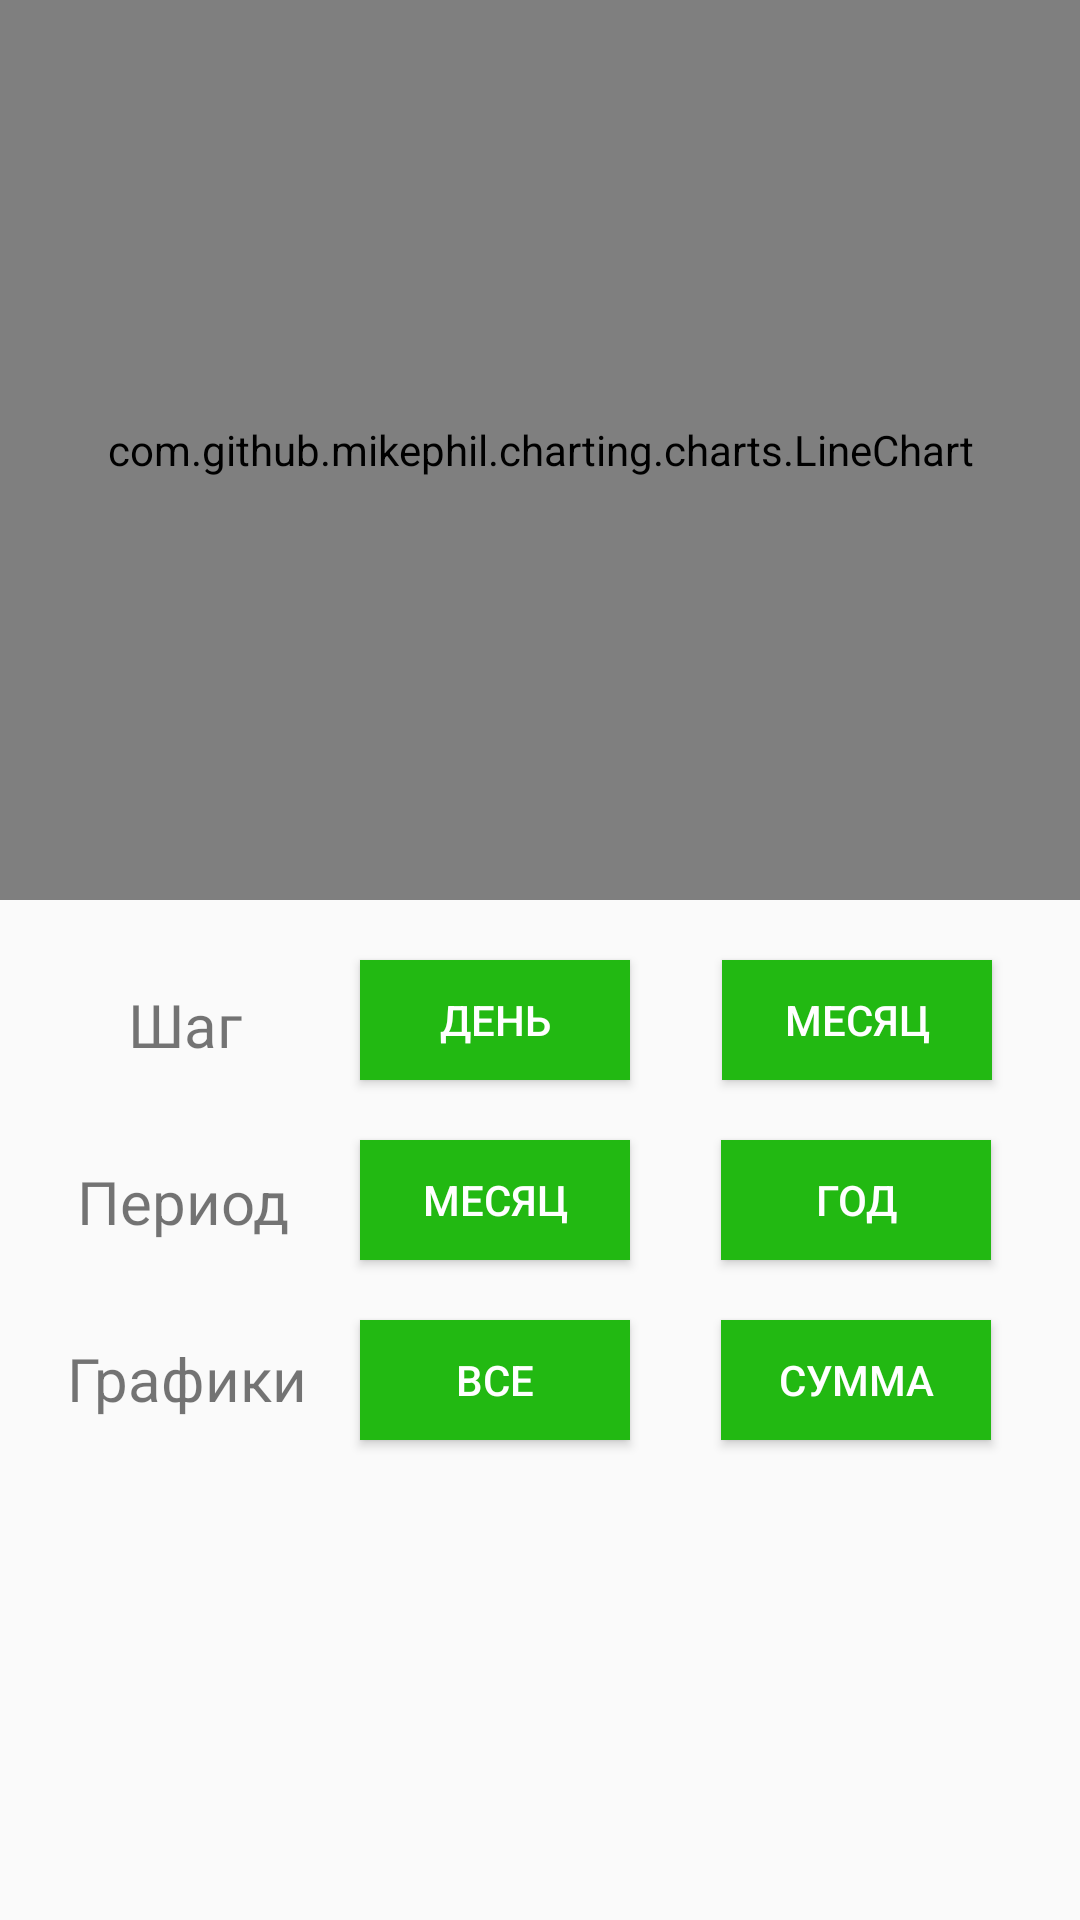

Write the Android layout XML for this screen, with the resource values it uses.
<!-- AndroidManifest.xml: application theme AppTheme -->
<!-- res/layout/history_graph.xml -->
<?xml version="1.0" encoding="utf-8"?>
<android.support.constraint.ConstraintLayout xmlns:android="http://schemas.android.com/apk/res/android"
    xmlns:app="http://schemas.android.com/apk/res-auto"
    xmlns:tools="http://schemas.android.com/tools"
    android:layout_width="match_parent"
    android:layout_height="match_parent"
    tools:context="ru.dmitry_shaposhnikov.myfinance.MainActivity">

    <com.github.mikephil.charting.charts.LineChart
        android:layout_width="match_parent"
        android:layout_height="300dp"
        android:id="@+id/history_graph"
        tools:layout_constraintRight_creator="1"
        android:layout_marginStart="0dp"
        android:layout_marginEnd="0dp"
        tools:layout_constraintLeft_creator="1"
        android:layout_marginTop="20dp"
        app:layout_constraintLeft_toLeftOf="parent"
        app:layout_constraintRight_toRightOf="parent"
        app:layout_constraintHorizontal_bias="0.512" />

    <TextView
        android:id="@+id/textView"
        android:layout_width="wrap_content"
        android:layout_height="wrap_content"
        android:layout_marginLeft="8dp"
        android:text="Графики"
        android:textSize="20sp"
        app:layout_constraintLeft_toLeftOf="parent"
        app:layout_constraintRight_toLeftOf="@+id/details_all"
        android:layout_marginRight="8dp"
        app:layout_constraintHorizontal_bias="0.595"
        android:layout_marginTop="32dp"
        app:layout_constraintTop_toBottomOf="@+id/textView3" />

    <TextView
        android:id="@+id/textView3"
        android:layout_width="wrap_content"
        android:layout_height="wrap_content"
        android:layout_marginLeft="8dp"
        android:layout_marginRight="15dp"
        android:layout_marginTop="32dp"
        android:text="Период"
        android:textSize="20sp"
        app:layout_constraintHorizontal_bias="0.666"
        app:layout_constraintLeft_toLeftOf="parent"
        app:layout_constraintRight_toLeftOf="@+id/details_all"
        app:layout_constraintTop_toBottomOf="@+id/textView2" />

    <Button
        android:id="@+id/show_month"
        android:layout_width="90dp"
        android:layout_height="40dp"
        android:background="@color/colorPrimary"
        android:textColor="#fff"
        android:layout_marginLeft="120dp"
        android:layout_marginTop="20dp"
        android:text="Месяц"
        app:layout_constraintLeft_toLeftOf="parent"
        app:layout_constraintTop_toBottomOf="@+id/group_by_day" />

    <Button
        android:id="@+id/show_year"
        android:layout_width="90dp"
        android:layout_height="40dp"
        android:background="@color/colorPrimary"
        android:textColor="#fff"
        android:layout_marginLeft="25dp"
        android:layout_marginRight="8dp"
        android:layout_marginTop="20dp"
        android:text="Год"
        app:layout_constraintHorizontal_bias="0.197"
        app:layout_constraintLeft_toRightOf="@+id/details_all"
        app:layout_constraintRight_toRightOf="parent"
        app:layout_constraintTop_toBottomOf="@+id/group_by_month" />

    <TextView
        android:id="@+id/textView2"
        android:layout_width="wrap_content"
        android:layout_height="wrap_content"
        android:layout_marginLeft="8dp"
        android:layout_marginRight="20dp"
        android:layout_marginTop="8dp"
        android:text="Шаг"
        android:textSize="20sp"
        app:layout_constraintHorizontal_bias="0.642"
        app:layout_constraintLeft_toLeftOf="parent"
        app:layout_constraintRight_toLeftOf="@+id/group_by_day"
        app:layout_constraintTop_toTopOf="@+id/group_by_day" />

    <Button
        android:id="@+id/group_by_day"
        android:layout_width="90dp"
        android:layout_height="40dp"
        android:background="@color/colorPrimary"
        android:textColor="#fff"
        android:layout_marginLeft="120dp"
        android:layout_marginTop="20dp"
        android:text="День"
        app:layout_constraintLeft_toLeftOf="parent"
        app:layout_constraintTop_toBottomOf="@+id/history_graph" />

    <Button
        android:layout_width="90dp"
        android:layout_height="40dp"
        android:background="@color/colorPrimary"
        android:textColor="#fff"
        android:text="Все"
        android:layout_marginTop="20dp"
        app:layout_constraintTop_toBottomOf="@+id/show_month"
        android:layout_marginLeft="120dp"
        app:layout_constraintLeft_toLeftOf="parent"
        android:id="@+id/details_all" />

    <Button
        android:id="@+id/group_by_month"
        android:layout_width="90dp"
        android:layout_height="40dp"
        android:background="@color/colorPrimary"
        android:textColor="#fff"
        android:layout_marginLeft="25dp"
        android:layout_marginRight="8dp"
        android:layout_marginTop="20dp"
        android:text="Месяц"
        app:layout_constraintHorizontal_bias="0.206"
        app:layout_constraintLeft_toRightOf="@+id/details_all"
        app:layout_constraintRight_toRightOf="parent"
        app:layout_constraintTop_toBottomOf="@+id/history_graph" />

    <Button
        android:id="@+id/details_sum"
        android:layout_width="90dp"
        android:layout_height="40dp"
        android:background="@color/colorPrimary"
        android:textColor="#fff"
        android:text="Сумма"
        android:layout_marginTop="20dp"
        app:layout_constraintTop_toBottomOf="@+id/show_year"
        android:layout_marginLeft="25dp"
        app:layout_constraintLeft_toRightOf="@+id/details_all"
        android:layout_marginRight="8dp"
        app:layout_constraintRight_toRightOf="parent"
        app:layout_constraintHorizontal_bias="0.193" />

</android.support.constraint.ConstraintLayout>
<!-- resources referenced by this layout -->
<resources>
  <color name="colorPrimary">#22b912</color>
  <style name="AppTheme" parent="Theme.AppCompat.Light.DarkActionBar">
          
          <item name="colorPrimary">@color/colorPrimary</item>
          <item name="colorPrimaryDark">@color/colorPrimaryDark</item>
          <item name="colorAccent">@color/colorAccent</item>
      </style>
  <color name="colorPrimaryDark">#18840c</color>
  <color name="colorAccent">#FF4081</color>
</resources>
